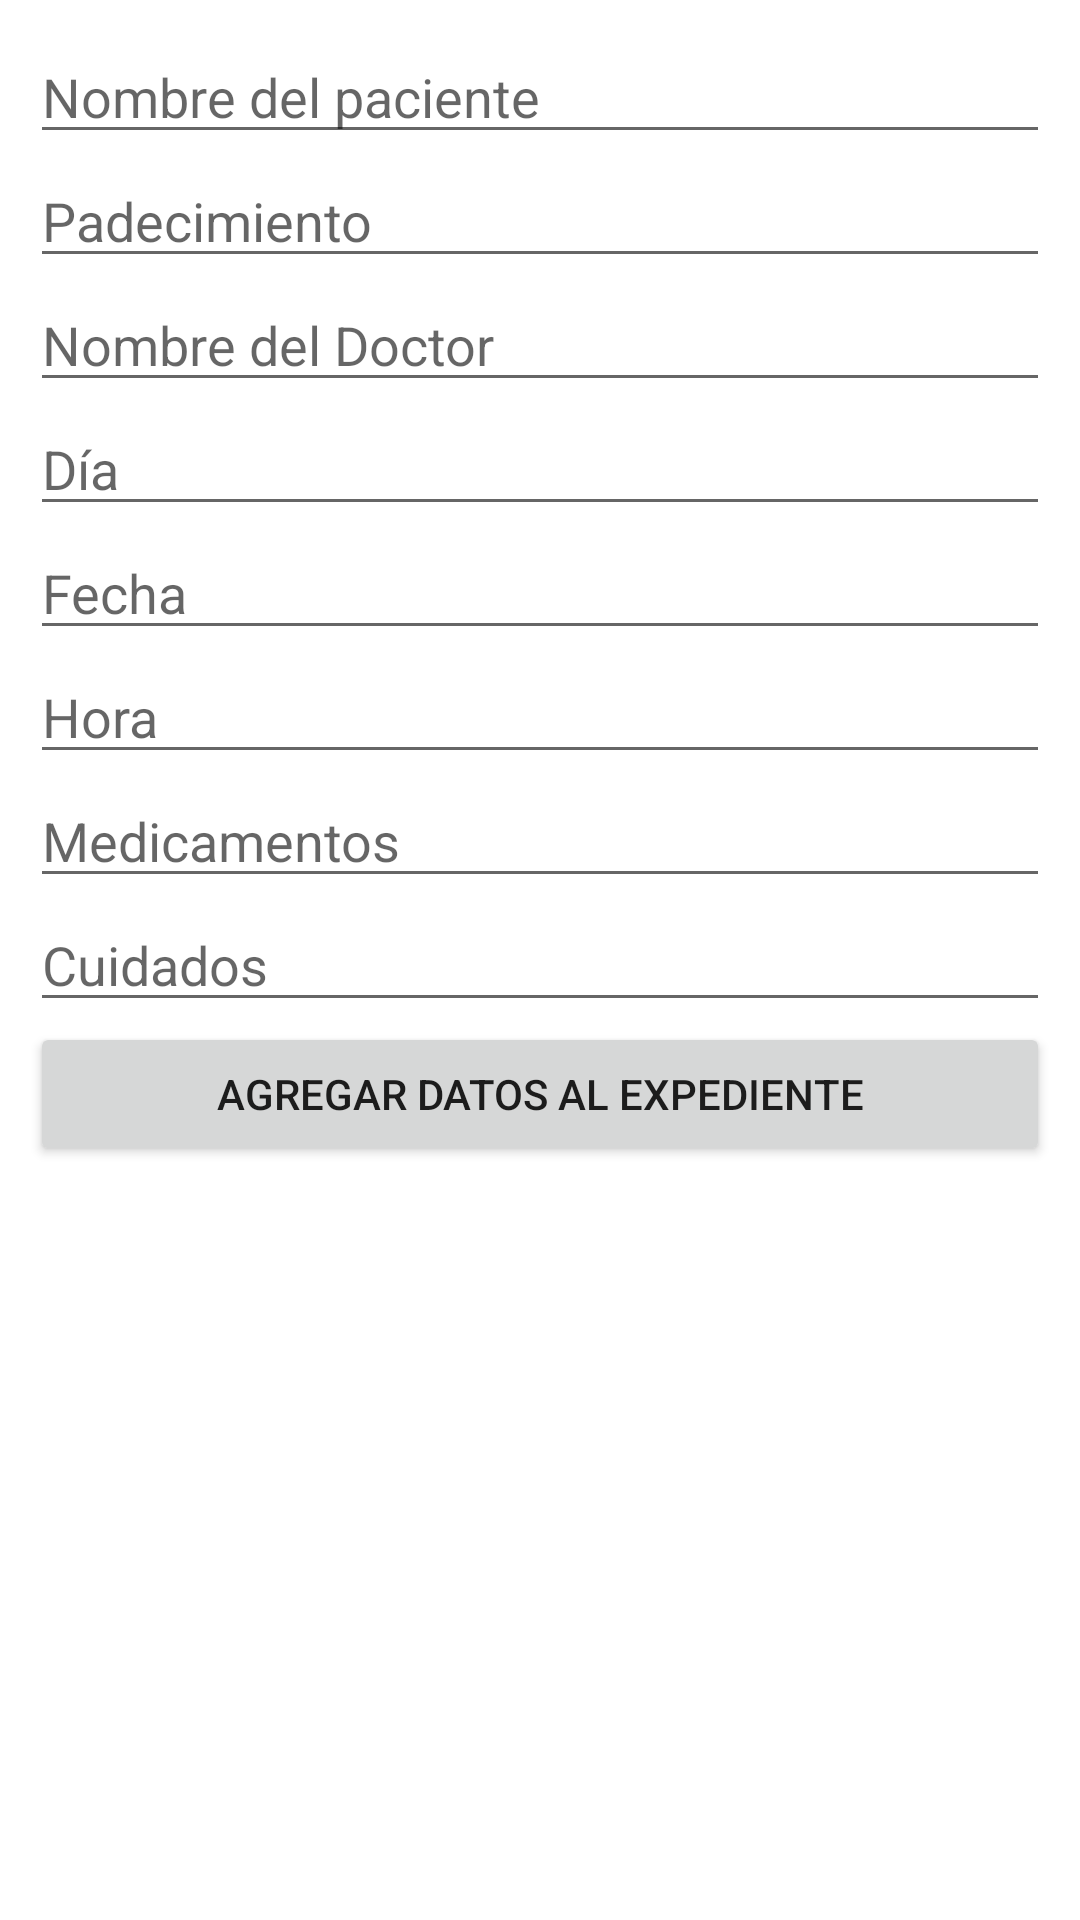

Write the Android layout XML for this screen, with the resource values it uses.
<!-- AndroidManifest.xml: application theme Theme.Clinica_Medica -->
<!-- res/layout/fragment_add_expediente.xml -->
<?xml version="1.0" encoding="utf-8"?>
<androidx.constraintlayout.widget.ConstraintLayout xmlns:android="http://schemas.android.com/apk/res/android"
    xmlns:app="http://schemas.android.com/apk/res-auto"
    xmlns:tools="http://schemas.android.com/tools"
    android:layout_width="match_parent"
    android:layout_height="match_parent"
    tools:context=".ui.expediente.AddExpedienteFragment">

    <ScrollView
        android:layout_width="match_parent"
        android:layout_height="match_parent"
        app:layout_constraintBottom_toBottomOf="parent"
        app:layout_constraintEnd_toEndOf="parent"
        app:layout_constraintStart_toStartOf="parent"
        app:layout_constraintTop_toTopOf="parent">

        <LinearLayout
            android:layout_width="match_parent"
            android:layout_height="wrap_content"
            android:orientation="vertical"
            android:padding="10dp">

            <EditText
                android:id="@+id/etNombrePaciente"
                android:layout_width="match_parent"
                android:layout_height="wrap_content"
                android:ems="10"
                android:hint="@string/msg_nombre_paciente"
                android:inputType="textPersonName" />

            <EditText
                android:id="@+id/etPadecimiento"
                android:layout_width="match_parent"
                android:layout_height="wrap_content"
                android:ems="10"
                android:hint="@string/msg_padecimiento"
                android:inputType="textPersonName" />

            <EditText
                android:id="@+id/etNombreDoctor"
                android:layout_width="match_parent"
                android:layout_height="wrap_content"
                android:ems="10"
                android:hint="@string/msg_nombre_doctor"
                android:inputType="textPersonName" />

            <EditText
                android:id="@+id/etDia"
                android:layout_width="match_parent"
                android:layout_height="wrap_content"
                android:ems="10"
                android:hint="@string/msg_dia"
                android:inputType="textPersonName" />

            <EditText
                android:id="@+id/etFecha"
                android:layout_width="match_parent"
                android:layout_height="wrap_content"
                android:ems="10"
                android:hint="@string/msg_fecha"
                android:inputType="textPersonName" />

            <EditText
                android:id="@+id/etHora"
                android:layout_width="match_parent"
                android:layout_height="wrap_content"
                android:ems="10"
                android:hint="@string/msg_hora"
                android:inputType="textPersonName" />

            <EditText
                android:id="@+id/etMedicamentos"
                android:layout_width="match_parent"
                android:layout_height="wrap_content"
                android:ems="10"
                android:hint="@string/msg_medicamentos"
                android:inputType="textPersonName" />

            <EditText
                android:id="@+id/etCuidados"
                android:layout_width="match_parent"
                android:layout_height="wrap_content"
                android:ems="10"
                android:hint="@string/msg_cuidados"
                android:inputType="textPersonName" />

            <Button
                android:id="@+id/btAgregarDatosExpediente"
                android:layout_width="match_parent"
                android:layout_height="wrap_content"
                android:text="@string/bt_add_expediente" />
        </LinearLayout>
    </ScrollView>
</androidx.constraintlayout.widget.ConstraintLayout>
<!-- resources referenced by this layout -->
<resources>
  <string name="bt_add_expediente">Agregar datos al expediente</string>
  <string name="msg_cuidados">Cuidados</string>
  <string name="msg_dia">Día</string>
  <string name="msg_fecha">Fecha</string>
  <string name="msg_hora">Hora</string>
  <string name="msg_medicamentos">Medicamentos</string>
  <string name="msg_nombre_doctor">Nombre del Doctor</string>
  <string name="msg_nombre_paciente">Nombre del paciente</string>
  <string name="msg_padecimiento">Padecimiento</string>
  <style name="Theme.Clinica_Medica" parent="Theme.MaterialComponents.DayNight.DarkActionBar">
          
          <item name="colorPrimary">@color/purple_500</item>
          <item name="colorPrimaryVariant">@color/purple_700</item>
          <item name="colorOnPrimary">@color/white</item>
          
          <item name="colorSecondary">@color/teal_200</item>
          <item name="colorSecondaryVariant">@color/teal_700</item>
          <item name="colorOnSecondary">@color/black</item>
          
          <item name="android:statusBarColor" tools:targetApi="l">?attr/colorPrimaryVariant</item>
          
      </style>
  <color name="purple_500">#00BCD4</color>
  <color name="purple_700">#03A9F4</color>
  <color name="white">#FFFFFFFF</color>
  <color name="teal_200">#2196F3</color>
  <color name="teal_700">#FF018786</color>
  <color name="black">#FF000000</color>
</resources>
